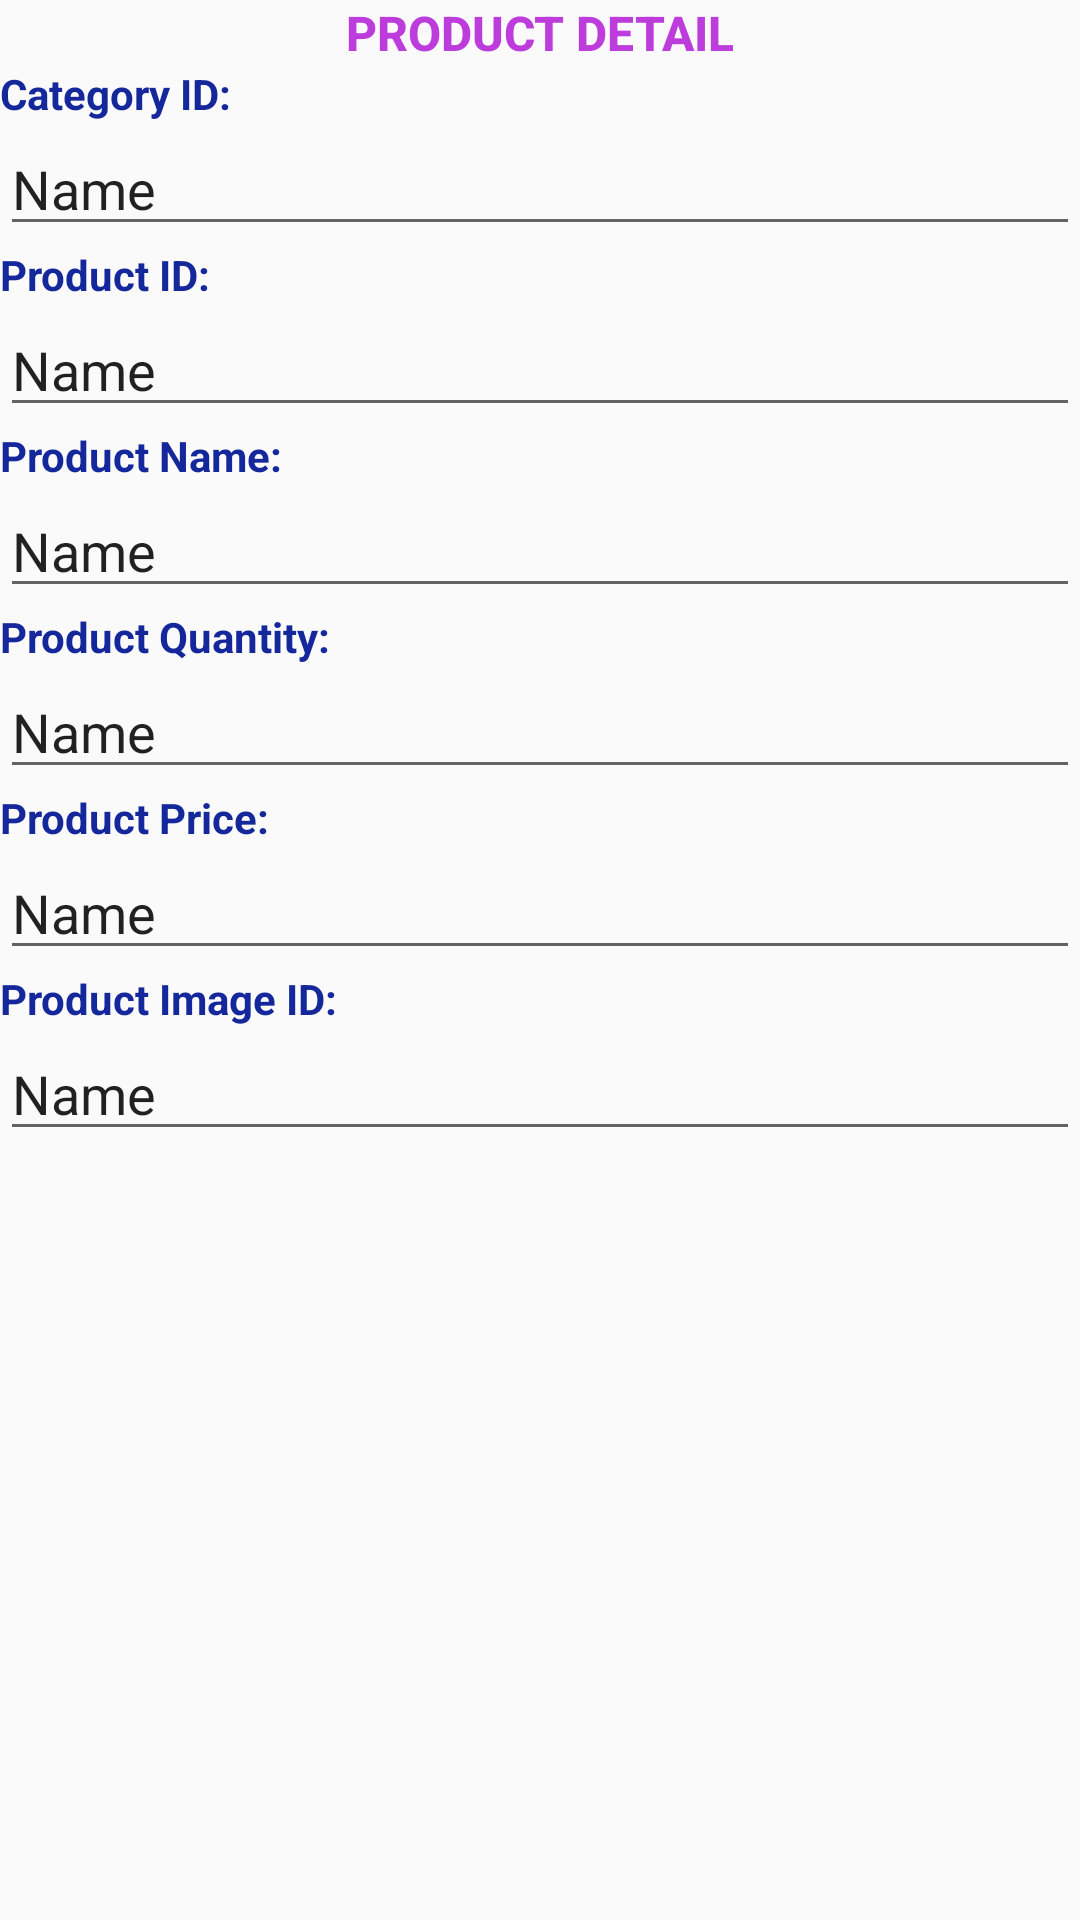

Reconstruct the res/layout file that produces this screen, plus the resources it refers to.
<!-- AndroidManifest.xml: application theme Theme.K22411CSampleProject -->
<!-- res/layout/activity_product_detail.xml -->
<?xml version="1.0" encoding="utf-8"?>
<LinearLayout xmlns:android="http://schemas.android.com/apk/res/android"
    xmlns:app="http://schemas.android.com/apk/res-auto"
    xmlns:tools="http://schemas.android.com/tools"
    android:id="@+id/main"
    android:layout_width="match_parent"
    android:layout_height="match_parent"
    android:orientation="vertical"
    tools:context=".ProductDetailActivity">

    <ScrollView
        android:layout_width="match_parent"
        android:layout_height="match_parent">

        <LinearLayout
            android:layout_width="match_parent"
            android:layout_height="wrap_content"
            android:orientation="vertical" >

            <TextView
                android:id="@+id/textView13"
                android:layout_width="match_parent"
                android:layout_height="wrap_content"
                android:fontFamily="sans-serif-medium"
                android:text="@string/title_product_detail"
                android:textAlignment="center"
                android:textColor="#BD3DDC"
                android:textSize="16sp"
                android:textStyle="bold" />

            <TextView
                android:id="@+id/textView14"
                android:layout_width="match_parent"
                android:layout_height="wrap_content"
                android:text="@string/title_category_id"
                android:textColor="#14279B"
                android:textSize="14sp"
                android:textStyle="bold" />

            <EditText
                android:id="@+id/edt_cate_id"
                android:layout_width="match_parent"
                android:layout_height="wrap_content"
                android:ems="10"
                android:inputType="text"
                android:text="Name" />

            <TextView
                android:id="@+id/textView15"
                android:layout_width="match_parent"
                android:layout_height="wrap_content"
                android:text="@string/title_product_id"
                android:textColor="#14279B"
                android:textSize="14sp"
                android:textStyle="bold" />

            <EditText
                android:id="@+id/edt_product_id"
                android:layout_width="match_parent"
                android:layout_height="wrap_content"
                android:ems="10"
                android:inputType="text"
                android:text="Name" />

            <TextView
                android:id="@+id/textView16"
                android:layout_width="match_parent"
                android:layout_height="wrap_content"
                android:text="@string/title_product_name"
                android:textColor="#14279B"
                android:textStyle="bold" />

            <EditText
                android:id="@+id/edt_product_name"
                android:layout_width="match_parent"
                android:layout_height="wrap_content"
                android:ems="10"
                android:inputType="text"
                android:text="Name" />

            <TextView
                android:id="@+id/textView17"
                android:layout_width="match_parent"
                android:layout_height="wrap_content"
                android:text="@string/title_product_quantity"
                android:textColor="#14279B"
                android:textStyle="bold" />

            <EditText
                android:id="@+id/edt_product_quantity"
                android:layout_width="match_parent"
                android:layout_height="wrap_content"
                android:ems="10"
                android:inputType="text"
                android:text="Name" />

            <TextView
                android:id="@+id/textView18"
                android:layout_width="match_parent"
                android:layout_height="wrap_content"
                android:text="@string/title_product_price"
                android:textColor="#14279B"
                android:textStyle="bold" />

            <EditText
                android:id="@+id/edt_product_price"
                android:layout_width="match_parent"
                android:layout_height="wrap_content"
                android:ems="10"
                android:inputType="text"
                android:text="Name" />

            <TextView
                android:id="@+id/textView19"
                android:layout_width="match_parent"
                android:layout_height="wrap_content"
                android:text="@string/title_product_image_id"
                android:textColor="#14279B"
                android:textStyle="bold" />

            <EditText
                android:id="@+id/edt_product_image_id"
                android:layout_width="match_parent"
                android:layout_height="wrap_content"
                android:ems="10"
                android:inputType="text"
                android:text="Name" />
        </LinearLayout>
    </ScrollView>

</LinearLayout>
<!-- resources referenced by this layout -->
<resources>
  <string name="title_category_id">Category ID:</string>
  <string name="title_product_detail">PRODUCT DETAIL</string>
  <string name="title_product_id">Product ID:</string>
  <string name="title_product_image_id">Product Image ID:</string>
  <string name="title_product_name">Product Name:</string>
  <string name="title_product_price">Product Price:</string>
  <string name="title_product_quantity">Product Quantity:</string>
  <style name="Theme.K22411CSampleProject" parent="Theme.AppCompat.Light.NoActionBar">
          <item name="colorPrimary">@color/colorprimary</item>
          <item name="colorPrimaryDark">@color/colorprimarydark</item>
          <item name="colorAccent">@color/coloraccent</item>
      </style>
  <color name="colorprimary">#3F51B5</color>
  <color name="colorprimarydark">#303F9F</color>
  <color name="coloraccent">#FF4081</color>
</resources>
